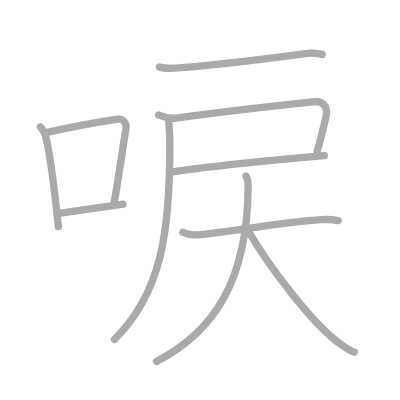
t = 0.00 s
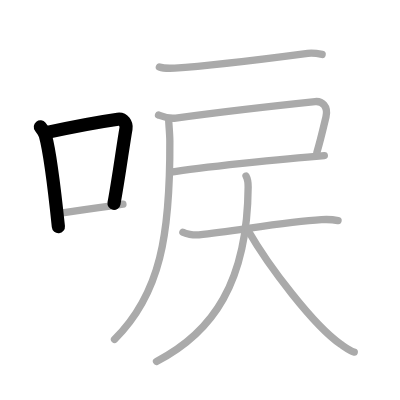
t = 2.00 s
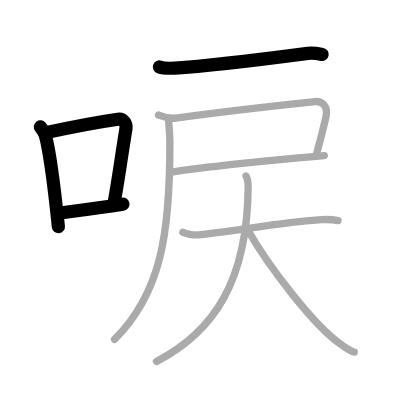
t = 4.00 s
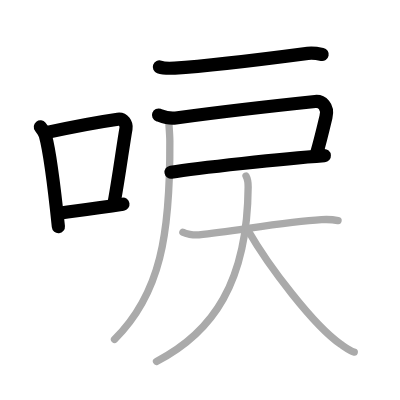
t = 6.00 s
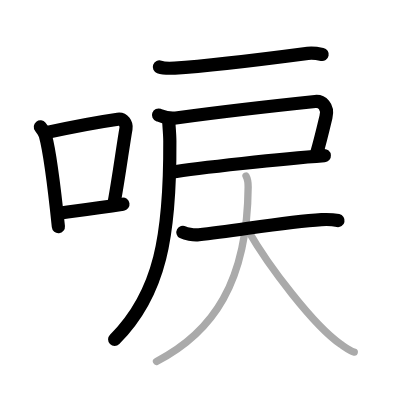
t = 8.00 s
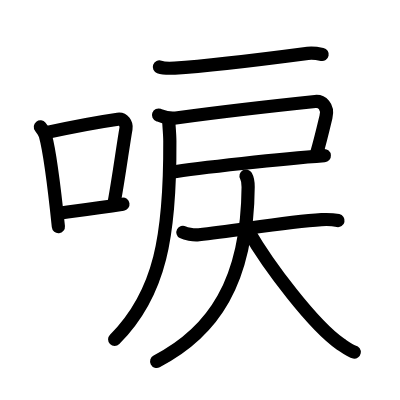
t = 10.00 s

The animated SVG that drew these frames (rendered in a browser with its animation timeline set to each time). Animation: 10 SMIL elements (animate=10); one cycle of 10.00 s.

<?xml version="1.0" standalone="no"?>
<!DOCTYPE svg PUBLIC "-//W3C//DTD SVG 1.1//EN"   "http://www.w3.org/Graphics/SVG/1.1/DTD/svg11.dtd">
<svg width="400px" height="400px"  version="1.1" xmlns="http://www.w3.org/2000/svg">
  <defs>
    <marker id="Triangle" viewBox="0 0 10 10" refX="0" refY="5" markerUnits="strokeWidth" markerWidth="3" style="stroke-opacity:0%;fill:#aaaaaa;" markerHeight="2" orient="auto">
      <path d="M 0 0 L 10 5 L 0 10 z" />
    </marker>
    
    <marker id="Arrow" viewBox="0 0 10 10" refX="5" refY="5" markerUnits="strokeWidth" markerWidth="1.8" style="stroke-opacity:0%;fill:#770000;" markerHeight="2" orient="auto">
      <path d="M 0 4 L 6 4 L 4 1 L 10 5 L 4 9 L 6 6 L 0 6 z" />
        <circle cx="5" cy="5" r="5" />
      </marker>
    
    <marker id="TriangleRed" viewBox="0 0 10 10" refX="0" refY="5" markerUnits="strokeWidth" markerWidth="3" style="stroke-opacity:0%;fill:#CC0000;" markerHeight="2" orient="auto">
      <path d="M 0 0 L 10 5 L 0 10 z" />
    </marker>
    
    <marker id="ArrowRed" viewBox="0 0 10 10" refX="5" refY="5" markerUnits="strokeWidth" markerWidth="1.8" style="stroke-opacity:0%;fill:#CC0000;" markerHeight="2" orient="auto">
      <path d="M 0 4 L 6 4 L 4 1 L 10 5 L 4 9 L 6 6 L 0 6 z" />
        <circle cx="5" cy="5" r="5" />
      </marker>
    
  </defs>
  
  <path style="fill:#ffffff; fill-opacity:100%; fill-rule:evenodd; stroke-width:0;" d="M 0 0 L 400px 0 L 400px 400px L 0 400px L 0 0" />

  <g transform="scale(3.6697247706422 3.6697247706422)">
<path style="fill:none; fill-opacity:0%; fill-rule:evenodd; stroke:#aaaaaa; stroke-opacity:100%; stroke-width: 1.5pt; stroke-linejoin:round; stroke-linecap:round;" d="M11 34.57c0.35 0.45 1.22 1.83 1.37 2.39c1.23 4.46 2.7 16.77 3.54 24.79"></path>
<path style="fill:none; fill-opacity:0%; fill-rule:evenodd; stroke:#aaaaaa; stroke-opacity:100%; stroke-width: 1.5pt; stroke-linejoin:round; stroke-linecap:round;" d="M12.21 36.22c8.94-1.96 15.77-3.14 19.91-3.73c1.52-0.21 2.43 1.27 2.21 2.53c-0.9 5.21-1.95 13.27-3.28 20.48"></path>
<path style="fill:none; fill-opacity:0%; fill-rule:evenodd; stroke:#aaaaaa; stroke-opacity:100%; stroke-width: 1.5pt; stroke-linejoin:round; stroke-linecap:round;" d="M16.07 58.09c4.87-0.66 10.75-1.43 17.43-2.45"></path>
<path style="fill:none; fill-opacity:0%; fill-rule:evenodd; stroke:#aaaaaa; stroke-opacity:100%; stroke-width: 1.5pt; stroke-linejoin:round; stroke-linecap:round;" d="M43.43 18.24c0.86 0.31 3.34 0.36 4.2 0.31c9.94-0.59 22.5-2.2 36.24-4.01c1.42-0.19 3.2 0.15 3.91 0.3"></path>
<path style="fill:none; fill-opacity:0%; fill-rule:evenodd; stroke:#aaaaaa; stroke-opacity:100%; stroke-width: 1.5pt; stroke-linejoin:round; stroke-linecap:round;" d="M43.2 31.35c1.05 0.39 2.64 1.09 4.7 0.81c10.72-1.46 31.26-3.79 37.97-4.49c1.82-0.19 3.65 1.3 2.96 4.17c-1.21 5.08-1.62 6.86-2.49 9.71"></path>
<path style="fill:none; fill-opacity:0%; fill-rule:evenodd; stroke:#aaaaaa; stroke-opacity:100%; stroke-width: 1.5pt; stroke-linejoin:round; stroke-linecap:round;" d="M46.61 46.93c7.14-1.18 30.64-3.68 41.77-4.52"></path>
<path style="fill:none; fill-opacity:0%; fill-rule:evenodd; stroke:#aaaaaa; stroke-opacity:100%; stroke-width: 1.5pt; stroke-linejoin:round; stroke-linecap:round;" d="M45.97 32.75c0.04 1.41 0.3 3.62 0.31 5.65c0.13 25.56-2.53 41.6-15.07 54.1"></path>
<path style="fill:none; fill-opacity:0%; fill-rule:evenodd; stroke:#aaaaaa; stroke-opacity:100%; stroke-width: 1.5pt; stroke-linejoin:round; stroke-linecap:round;" d="M49.84 63.29c0.75 0.4 2.75 0.86 4.34 0.69c10.76-1.19 23.78-3.56 33.44-4.13c1.66-0.1 3-0.05 4.5 0.26"></path>
<path style="fill:none; fill-opacity:0%; fill-rule:evenodd; stroke:#aaaaaa; stroke-opacity:100%; stroke-width: 1.5pt; stroke-linejoin:round; stroke-linecap:round;" d="M67.04 47.96c0.39 0.69 0.59 1.49 0.58 2.99c-0.19 25.91-9.56 39.58-24.97 47.54"></path>
<path style="fill:none; fill-opacity:0%; fill-rule:evenodd; stroke:#aaaaaa; stroke-opacity:100%; stroke-width: 1.5pt; stroke-linejoin:round; stroke-linecap:round;" d="M67.6 62.81c5.54 9.66 17.85 25.9 25.25 31c2.15 1.48 2.76 1.95 3.69 2.12"></path>

<path style="fill:none; fill-opacity:0%; fill-rule:evenodd; stroke:#000000; stroke-opacity:100%; stroke-width: 2.7pt; stroke-linejoin:round; stroke-linecap:round;" d="M11 34.57c0.35 0.45 1.22 1.83 1.37 2.39c1.23 4.46 2.7 16.77 3.54 24.79" pathLength="100" stroke-dashoffset="100" stroke-dasharray="100 105"><animate id="dashAnim1" attributeName="stroke-dashoffset" from="100" to="0" dur="1s" calcMode="linear" fill="freeze"/></path>
<path style="fill:none; fill-opacity:0%; fill-rule:evenodd; stroke:#000000; stroke-opacity:100%; stroke-width: 2.7pt; stroke-linejoin:round; stroke-linecap:round;" d="M12.21 36.22c8.94-1.96 15.77-3.14 19.91-3.73c1.52-0.21 2.43 1.27 2.21 2.53c-0.9 5.21-1.95 13.27-3.28 20.48" pathLength="100" stroke-dashoffset="100" stroke-dasharray="100 105"><animate id="dashAnim2" attributeName="stroke-dashoffset" from="100" to="0" dur="1s" calcMode="linear" begin="dashAnim1.end" fill="freeze"/></path>
<path style="fill:none; fill-opacity:0%; fill-rule:evenodd; stroke:#000000; stroke-opacity:100%; stroke-width: 2.7pt; stroke-linejoin:round; stroke-linecap:round;" d="M16.07 58.09c4.87-0.66 10.75-1.43 17.43-2.45" pathLength="100" stroke-dashoffset="100" stroke-dasharray="100 105"><animate id="dashAnim3" attributeName="stroke-dashoffset" from="100" to="0" dur="1s" calcMode="linear" begin="dashAnim2.end" fill="freeze"/></path>
<path style="fill:none; fill-opacity:0%; fill-rule:evenodd; stroke:#000000; stroke-opacity:100%; stroke-width: 2.7pt; stroke-linejoin:round; stroke-linecap:round;" d="M43.43 18.24c0.86 0.31 3.34 0.36 4.2 0.31c9.94-0.59 22.5-2.2 36.24-4.01c1.42-0.19 3.2 0.15 3.91 0.3" pathLength="100" stroke-dashoffset="100" stroke-dasharray="100 105"><animate id="dashAnim4" attributeName="stroke-dashoffset" from="100" to="0" dur="1s" calcMode="linear" begin="dashAnim3.end" fill="freeze"/></path>
<path style="fill:none; fill-opacity:0%; fill-rule:evenodd; stroke:#000000; stroke-opacity:100%; stroke-width: 2.7pt; stroke-linejoin:round; stroke-linecap:round;" d="M43.2 31.35c1.05 0.39 2.64 1.09 4.7 0.81c10.72-1.46 31.26-3.79 37.97-4.49c1.82-0.19 3.65 1.3 2.96 4.17c-1.21 5.08-1.62 6.86-2.49 9.71" pathLength="100" stroke-dashoffset="100" stroke-dasharray="100 105"><animate id="dashAnim5" attributeName="stroke-dashoffset" from="100" to="0" dur="1s" calcMode="linear" begin="dashAnim4.end" fill="freeze"/></path>
<path style="fill:none; fill-opacity:0%; fill-rule:evenodd; stroke:#000000; stroke-opacity:100%; stroke-width: 2.7pt; stroke-linejoin:round; stroke-linecap:round;" d="M46.61 46.93c7.14-1.18 30.64-3.68 41.77-4.52" pathLength="100" stroke-dashoffset="100" stroke-dasharray="100 105"><animate id="dashAnim6" attributeName="stroke-dashoffset" from="100" to="0" dur="1s" calcMode="linear" begin="dashAnim5.end" fill="freeze"/></path>
<path style="fill:none; fill-opacity:0%; fill-rule:evenodd; stroke:#000000; stroke-opacity:100%; stroke-width: 2.7pt; stroke-linejoin:round; stroke-linecap:round;" d="M45.97 32.75c0.04 1.41 0.3 3.62 0.31 5.65c0.13 25.56-2.53 41.6-15.07 54.1" pathLength="100" stroke-dashoffset="100" stroke-dasharray="100 105"><animate id="dashAnim7" attributeName="stroke-dashoffset" from="100" to="0" dur="1s" calcMode="linear" begin="dashAnim6.end" fill="freeze"/></path>
<path style="fill:none; fill-opacity:0%; fill-rule:evenodd; stroke:#000000; stroke-opacity:100%; stroke-width: 2.7pt; stroke-linejoin:round; stroke-linecap:round;" d="M49.84 63.29c0.75 0.4 2.75 0.86 4.34 0.69c10.76-1.19 23.78-3.56 33.44-4.13c1.66-0.1 3-0.05 4.5 0.26" pathLength="100" stroke-dashoffset="100" stroke-dasharray="100 105"><animate id="dashAnim8" attributeName="stroke-dashoffset" from="100" to="0" dur="1s" calcMode="linear" begin="dashAnim7.end" fill="freeze"/></path>
<path style="fill:none; fill-opacity:0%; fill-rule:evenodd; stroke:#000000; stroke-opacity:100%; stroke-width: 2.7pt; stroke-linejoin:round; stroke-linecap:round;" d="M67.04 47.96c0.39 0.69 0.59 1.49 0.58 2.99c-0.19 25.91-9.56 39.58-24.97 47.54" pathLength="100" stroke-dashoffset="100" stroke-dasharray="100 105"><animate id="dashAnim9" attributeName="stroke-dashoffset" from="100" to="0" dur="1s" calcMode="linear" begin="dashAnim8.end" fill="freeze"/></path>
<path style="fill:none; fill-opacity:0%; fill-rule:evenodd; stroke:#000000; stroke-opacity:100%; stroke-width: 2.7pt; stroke-linejoin:round; stroke-linecap:round;" d="M67.6 62.81c5.54 9.66 17.85 25.9 25.25 31c2.15 1.48 2.76 1.95 3.69 2.12" pathLength="100" stroke-dashoffset="100" stroke-dasharray="100 105"><animate id="dashAnim10" attributeName="stroke-dashoffset" from="100" to="0" dur="1s" calcMode="linear" begin="dashAnim9.end" fill="freeze"/></path>

</g>

</svg>  
          
